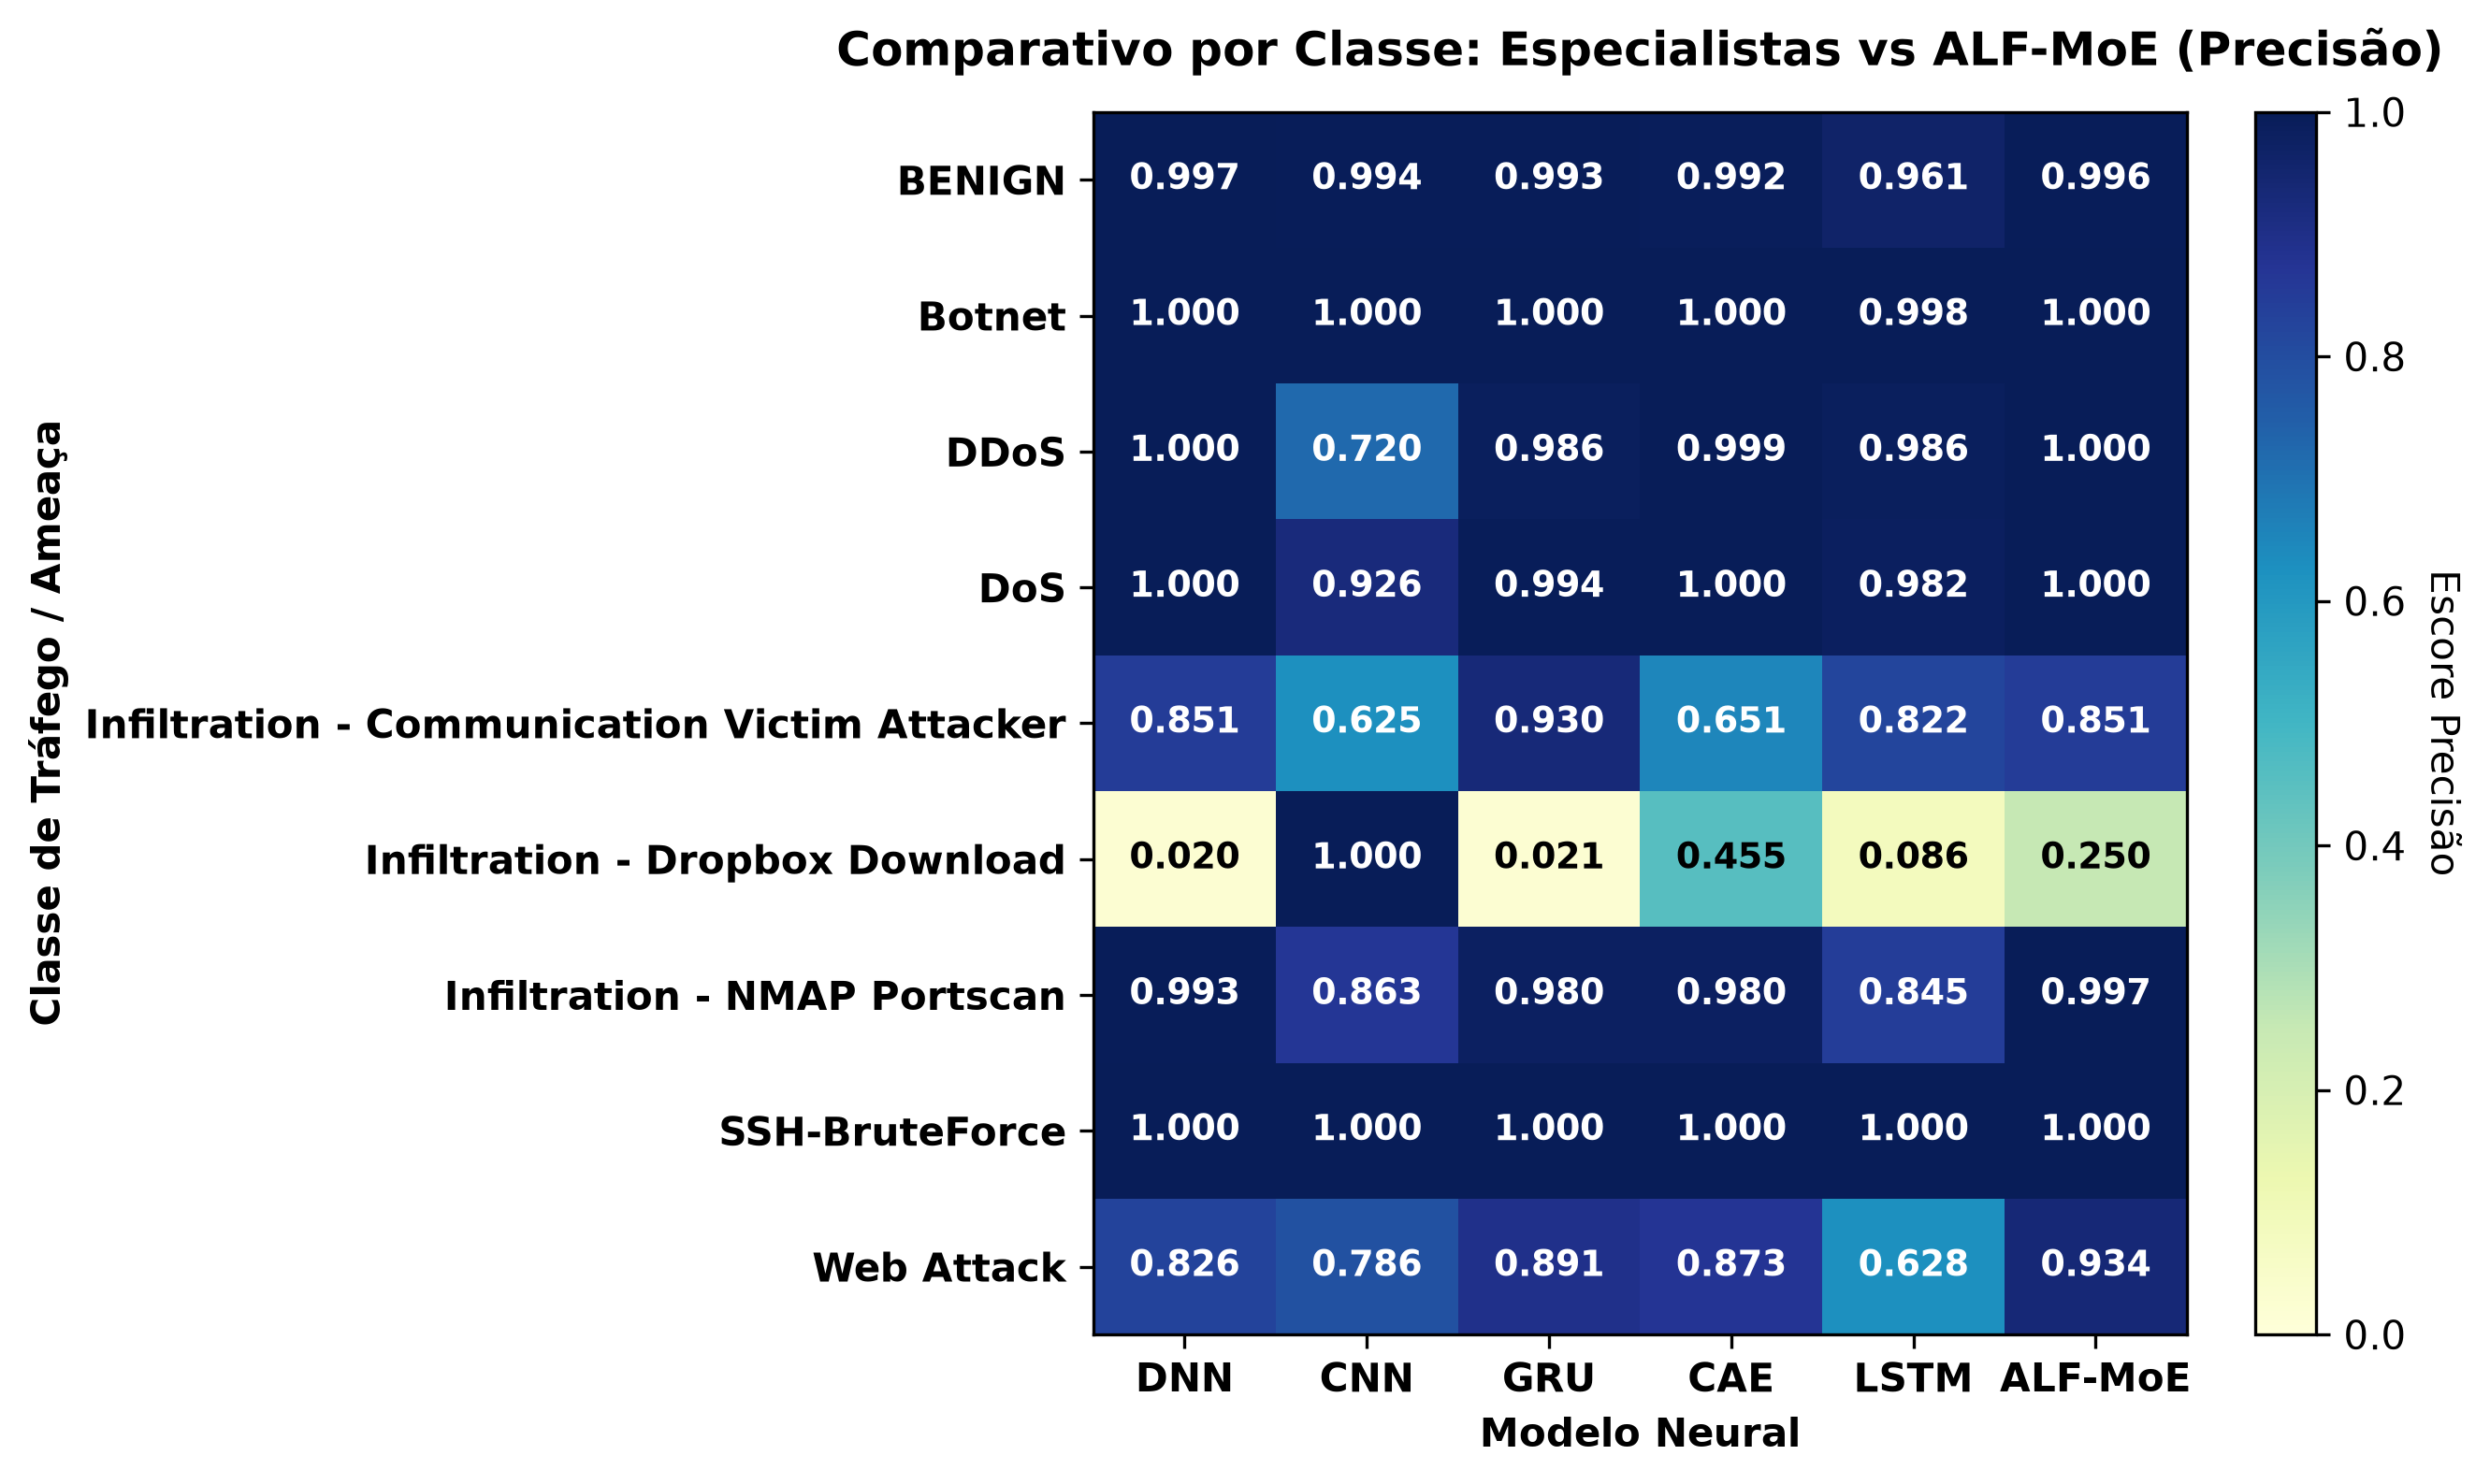

Source data for this figure (header and first rows):
, DNN, CNN, GRU, CAE, LSTM, ALF-MoE
BENIGN, 0.9965, 0.9937, 0.9935, 0.9921, 0.961, 0.9956
Botnet, 0.9998, 0.9999, 0.9999, 1.0, 0.9981, 1.0
DDoS, 1.0, 0.7204, 0.9858, 0.9993, 0.9858, 1.0
DoS, 0.9996, 0.9257, 0.9937, 0.9996, 0.9823, 0.9999
Infiltration - Communication Victim Atta…, 0.8511, 0.625, 0.9302, 0.6508, 0.8222, 0.8511
Infiltration - Dropbox Download, 0.01961, 1.0, 0.02128, 0.4545, 0.08571, 0.25
Infiltration - NMAP Portscan, 0.9926, 0.8635, 0.98, 0.9799, 0.8447, 0.9965
SSH-BruteForce, 1.0, 0.9998, 1.0, 1.0, 1.0, 1.0
Web Attack, 0.8261, 0.7857, 0.8906, 0.873, 0.6279, 0.9344
